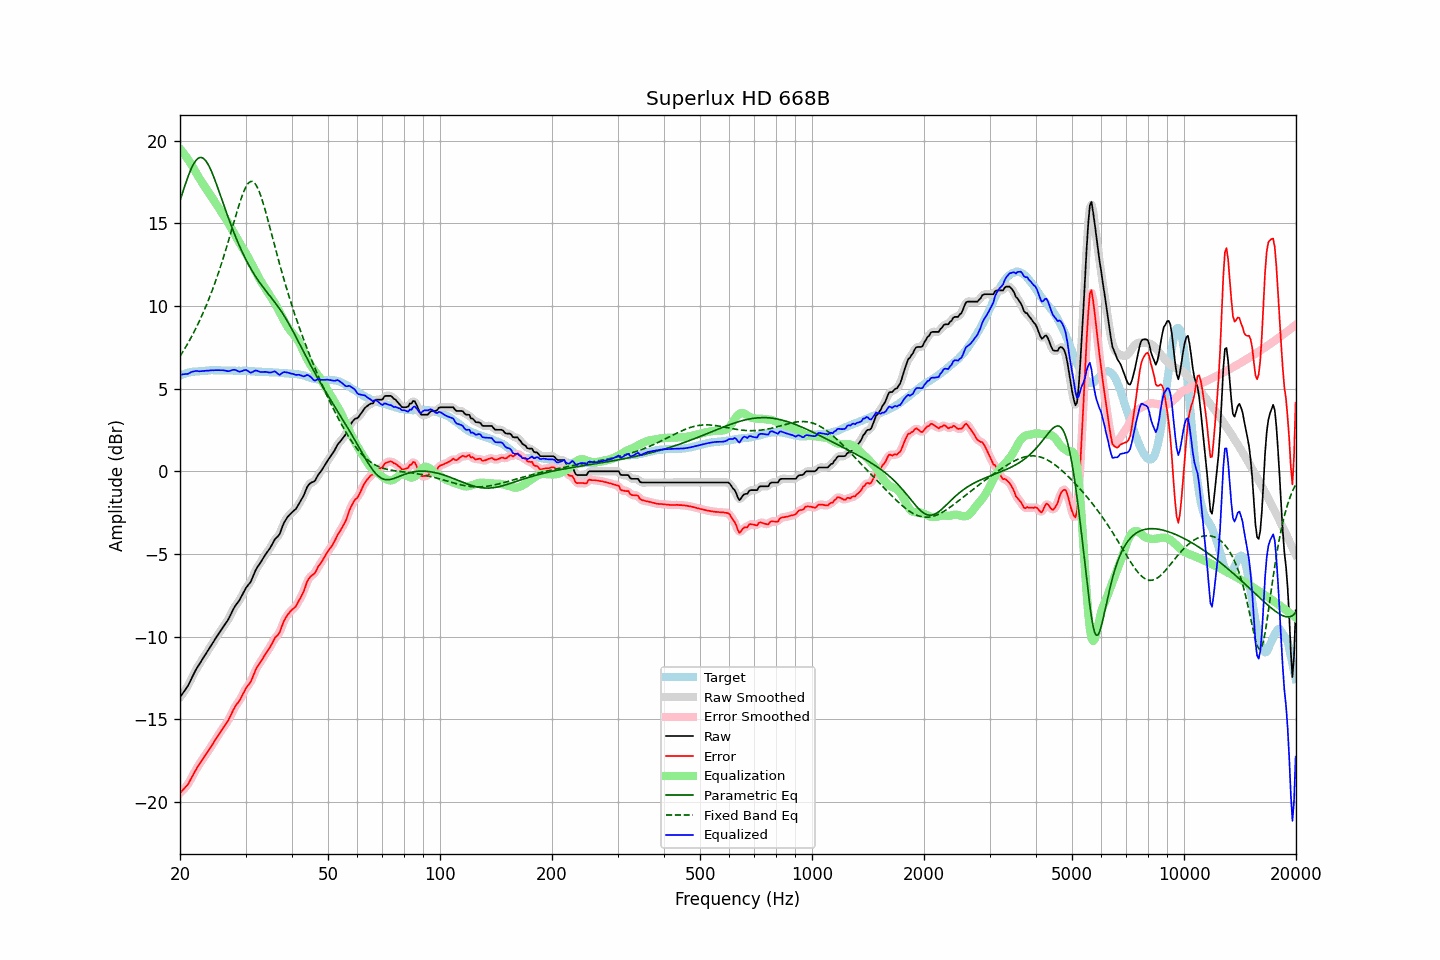

The file beside this chart, header and first rows:
frequency, raw, error, smoothed, error_smoothed, equalization, parametric_eq, fixed_band_eq, equalized_raw, equalized_smoothed, target
20.00, -13.68, -19.47, -13.67, -19.46, 19.51, 16.37, 6.95, 5.83, 5.83, 5.79
20.20, -13.54, -19.37, -13.55, -19.37, 19.39, 16.68, 7.10, 5.85, 5.84, 5.83
20.40, -13.40, -19.26, -13.41, -19.27, 19.27, 16.98, 7.26, 5.87, 5.86, 5.86
20.61, -13.26, -19.15, -13.27, -19.16, 19.14, 17.27, 7.42, 5.87, 5.87, 5.89
20.81, -13.12, -19.05, -13.12, -19.05, 19.00, 17.55, 7.59, 5.88, 5.88, 5.93
21.02, -12.97, -18.94, -12.96, -18.91, 18.86, 17.82, 7.76, 5.89, 5.91, 5.97
21.23, -12.77, -18.75, -12.77, -18.76, 18.72, 18.07, 7.93, 5.95, 5.95, 5.98
21.44, -12.57, -18.57, -12.57, -18.58, 18.57, 18.30, 8.11, 6.00, 5.99, 6.00
21.66, -12.37, -18.39, -12.37, -18.39, 18.40, 18.50, 8.29, 6.03, 6.03, 6.02
21.87, -12.18, -18.21, -12.18, -18.20, 18.23, 18.68, 8.48, 6.05, 6.05, 6.03
22.09, -11.99, -18.03, -12.00, -18.03, 18.06, 18.81, 8.67, 6.07, 6.06, 6.04
22.31, -11.83, -17.87, -11.83, -17.87, 17.89, 18.91, 8.87, 6.06, 6.06, 6.04
22.54, -11.68, -17.73, -11.67, -17.72, 17.73, 18.97, 9.08, 6.04, 6.05, 6.05
22.76, -11.52, -17.58, -11.52, -17.57, 17.57, 18.98, 9.29, 6.05, 6.05, 6.06
22.99, -11.36, -17.42, -11.36, -17.43, 17.43, 18.96, 9.50, 6.07, 6.06, 6.06
23.22, -11.21, -17.28, -11.21, -17.28, 17.28, 18.89, 9.73, 6.07, 6.07, 6.07
23.45, -11.06, -17.14, -11.06, -17.14, 17.14, 18.78, 9.95, 6.08, 6.08, 6.08
23.69, -10.91, -17.00, -10.91, -17.00, 16.99, 18.64, 10.19, 6.08, 6.08, 6.09
23.92, -10.76, -16.86, -10.76, -16.86, 16.85, 18.47, 10.43, 6.09, 6.09, 6.10
24.16, -10.60, -16.71, -10.60, -16.71, 16.70, 18.27, 10.68, 6.10, 6.10, 6.11
24.40, -10.44, -16.56, -10.44, -16.55, 16.55, 18.05, 10.93, 6.11, 6.11, 6.12
24.65, -10.29, -16.40, -10.29, -16.40, 16.40, 17.80, 11.20, 6.11, 6.11, 6.11
24.89, -10.13, -16.24, -10.13, -16.24, 16.25, 17.55, 11.47, 6.12, 6.12, 6.11
25.14, -9.98, -16.09, -9.98, -16.09, 16.09, 17.28, 11.74, 6.12, 6.12, 6.11
25.39, -9.83, -15.94, -9.83, -15.94, 15.95, 17.01, 12.03, 6.12, 6.12, 6.11
25.65, -9.69, -15.80, -9.69, -15.79, 15.80, 16.73, 12.32, 6.11, 6.12, 6.11
25.91, -9.54, -15.63, -9.54, -15.64, 15.66, 16.45, 12.62, 6.11, 6.11, 6.09
26.16, -9.40, -15.50, -9.40, -15.50, 15.51, 16.17, 12.93, 6.11, 6.11, 6.10
26.43, -9.26, -15.36, -9.26, -15.36, 15.35, 15.89, 13.24, 6.09, 6.09, 6.10
26.69, -9.12, -15.22, -9.12, -15.22, 15.19, 15.62, 13.56, 6.07, 6.07, 6.10
26.96, -8.97, -15.07, -8.96, -15.06, 15.02, 15.35, 13.89, 6.05, 6.06, 6.10
27.23, -8.78, -14.88, -8.78, -14.88, 14.85, 15.08, 14.22, 6.07, 6.07, 6.10
27.50, -8.58, -14.68, -8.58, -14.68, 14.68, 14.82, 14.55, 6.10, 6.10, 6.10
27.77, -8.38, -14.47, -8.38, -14.47, 14.51, 14.57, 14.89, 6.14, 6.13, 6.09
28.05, -8.20, -14.29, -8.21, -14.29, 14.34, 14.32, 15.23, 6.14, 6.13, 6.09
28.33, -8.06, -14.13, -8.06, -14.14, 14.17, 14.09, 15.56, 6.11, 6.10, 6.07
28.62, -7.93, -14.01, -7.93, -14.00, 13.99, 13.85, 15.88, 6.06, 6.06, 6.08
28.90, -7.80, -13.88, -7.78, -13.86, 13.82, 13.63, 16.19, 6.02, 6.04, 6.08
29.19, -7.62, -13.69, -7.62, -13.69, 13.66, 13.41, 16.48, 6.04, 6.05, 6.07
29.48, -7.43, -13.51, -7.43, -13.51, 13.51, 13.20, 16.76, 6.08, 6.08, 6.08
29.78, -7.24, -13.32, -7.24, -13.32, 13.36, 13.00, 17.00, 6.11, 6.11, 6.08
30.08, -7.06, -13.14, -7.08, -13.15, 13.19, 12.80, 17.20, 6.13, 6.12, 6.08
30.38, -6.93, -12.99, -6.94, -13.01, 13.02, 12.62, 17.36, 6.08, 6.07, 6.06
30.68, -6.81, -12.87, -6.81, -12.87, 12.83, 12.44, 17.47, 6.02, 6.02, 6.06
30.99, -6.69, -12.74, -6.66, -12.71, 12.65, 12.26, 17.53, 5.95, 5.99, 6.05
31.30, -6.46, -12.51, -6.46, -12.51, 12.46, 12.10, 17.53, 6.00, 6.00, 6.05
31.61, -6.22, -12.27, -6.23, -12.27, 12.27, 11.94, 17.47, 6.05, 6.04, 6.05
31.93, -5.99, -12.02, -6.01, -12.04, 12.09, 11.78, 17.36, 6.10, 6.08, 6.03
32.24, -5.82, -11.84, -5.83, -11.85, 11.90, 11.64, 17.19, 6.08, 6.07, 6.02
32.57, -5.68, -11.70, -5.67, -11.69, 11.72, 11.49, 16.98, 6.04, 6.04, 6.02
32.89, -5.54, -11.56, -5.53, -11.55, 11.54, 11.36, 16.73, 6.01, 6.01, 6.02
33.22, -5.38, -11.40, -5.38, -11.39, 11.38, 11.22, 16.44, 6.00, 6.00, 6.02
33.55, -5.22, -11.23, -5.22, -11.23, 11.23, 11.09, 16.13, 6.01, 6.01, 6.01
33.89, -5.06, -11.07, -5.07, -11.08, 11.08, 10.97, 15.79, 6.02, 6.01, 6.01
34.23, -4.92, -10.93, -4.93, -10.93, 10.92, 10.84, 15.44, 6.00, 6.00, 6.01
34.57, -4.79, -10.79, -4.79, -10.79, 10.77, 10.72, 15.08, 5.98, 5.98, 6.00
34.92, -4.65, -10.64, -4.64, -10.64, 10.62, 10.59, 14.71, 5.97, 5.98, 5.99
35.27, -4.48, -10.47, -4.47, -10.46, 10.47, 10.47, 14.34, 5.99, 6.00, 5.99
35.62, -4.30, -10.28, -4.30, -10.28, 10.32, 10.35, 13.97, 6.02, 6.02, 5.98
35.97, -4.12, -10.09, -4.15, -10.12, 10.17, 10.22, 13.60, 6.05, 6.02, 5.97
... 635 more rows
